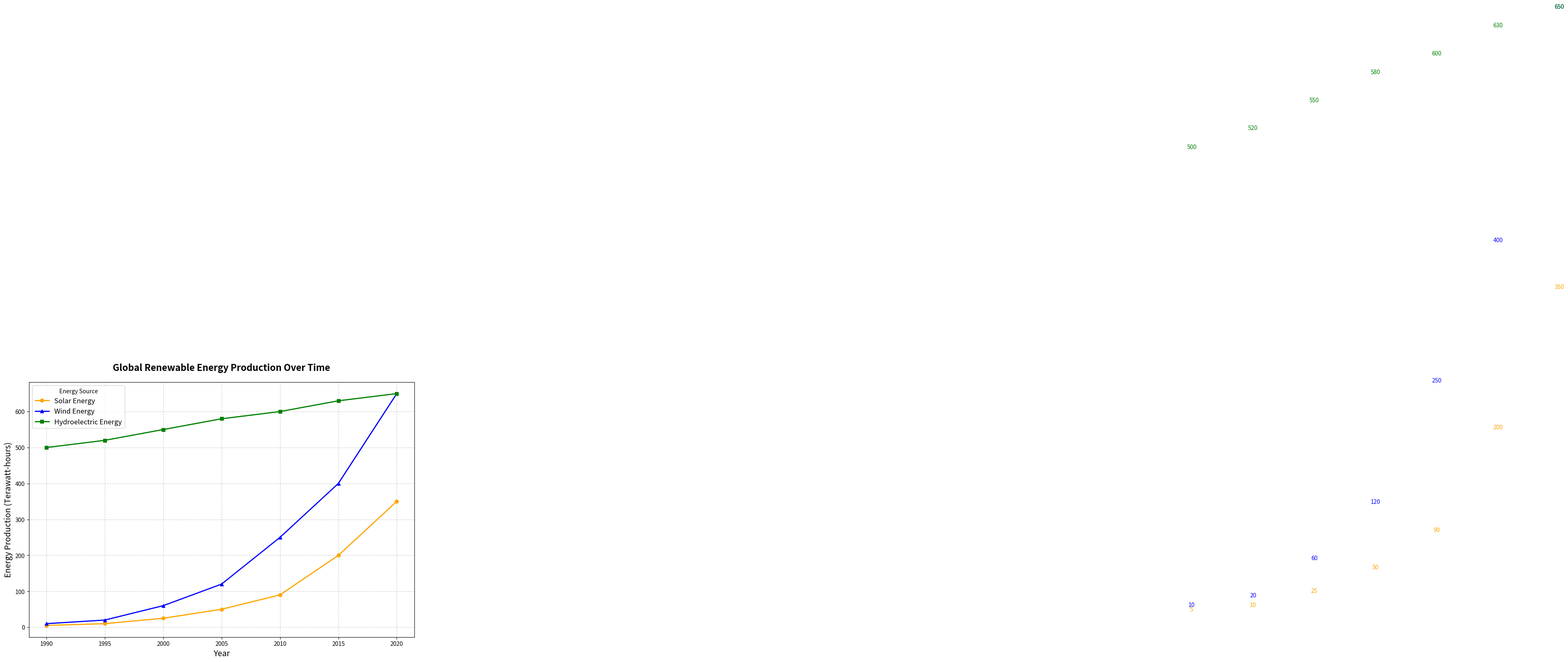

Generate this figure with matplotlib:
import matplotlib.pyplot as plt
import numpy as np

# Backstory:
# The chart visualizes the growth of three different types of renewable energy sources over a span of 30 years, 
# from 1990 to 2020. The types of energy sources in focus are Solar, Wind, and Hydroelectric power. This showcases 
# global trends in renewable energy adoption over time.

# Data: Yearly energy production (in Terawatt-hours) for Solar, Wind, and Hydroelectric
years = np.array([1990, 1995, 2000, 2005, 2010, 2015, 2020])
solar_energy = np.array([5, 10, 25, 50, 90, 200, 350])
wind_energy = np.array([10, 20, 60, 120, 250, 400, 650])
hydro_energy = np.array([500, 520, 550, 580, 600, 630, 650])

fig, ax = plt.subplots(figsize=(12, 8))

# Plot all lines
ax.plot(years, solar_energy, label='Solar Energy', color='orange', linewidth=2, marker='o', markersize=6)
ax.plot(years, wind_energy, label='Wind Energy', color='blue', linewidth=2, marker='^', markersize=6)
ax.plot(years, hydro_energy, label='Hydroelectric Energy', color='green', linewidth=2, marker='s', markersize=6)

# Adding Chart Title and Labels
ax.set_title('Global Renewable Energy Production Over Time', fontsize=16, fontweight='bold', pad=20)
ax.set_xlabel('Year', fontsize=14)
ax.set_ylabel('Energy Production (Terawatt-hours)', fontsize=14)
ax.grid(True, linestyle='--', alpha=0.6)

# Adding Legend
ax.legend(loc='upper left', fontsize=12, title="Energy Source")

# Annotate critical points
for year, s, w, h in zip(years, solar_energy, wind_energy, hydro_energy):
    ax.annotate(f'{s}', xy=(year, s), xytext=(year, s+20), textcoords='offset points', ha='center', fontsize=10, color='orange')
    ax.annotate(f'{w}', xy=(year, w), xytext=(year, w+20), textcoords='offset points', ha='center', fontsize=10, color='blue')
    ax.annotate(f'{h}', xy=(year, h), xytext=(year, h+20), textcoords='offset points', ha='center', fontsize=10, color='green')

# Automatically adjust plot to avoid overlapping elements
plt.tight_layout()

# Display the plot
plt.show()
